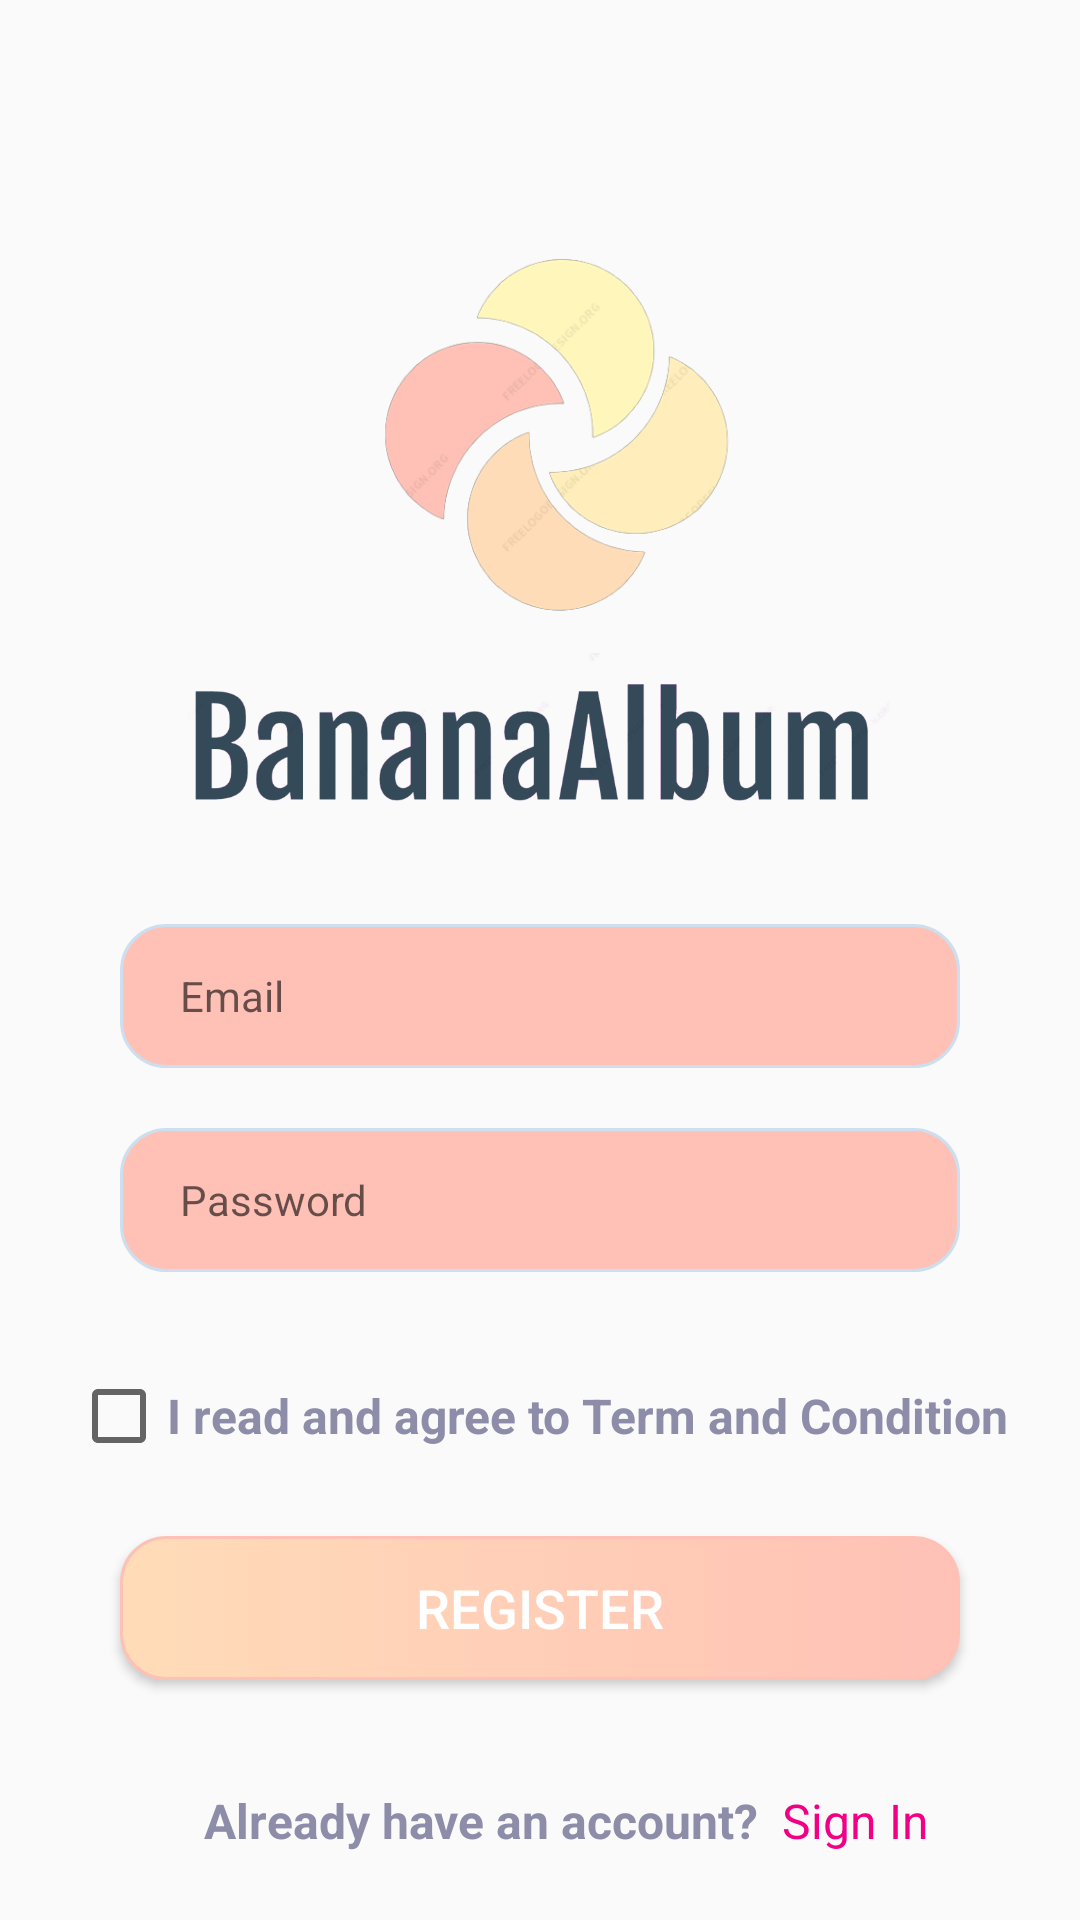

The Android layout XML behind this screen, and the referenced resources:
<!-- AndroidManifest.xml: application theme Theme.BananaAlbum -->
<!-- res/layout/activity_signup.xml -->
<?xml version="1.0" encoding="utf-8"?>
<androidx.constraintlayout.widget.ConstraintLayout xmlns:android="http://schemas.android.com/apk/res/android"
    xmlns:app="http://schemas.android.com/apk/res-auto"
    xmlns:tools="http://schemas.android.com/tools"
    android:layout_width="match_parent"
    android:layout_height="match_parent">

    <EditText
        android:id="@+id/SU_TextEmailAddress"
        android:layout_width="match_parent"
        android:layout_height="wrap_content"
        android:layout_marginHorizontal="40dp"
        android:background="@drawable/custom_edittext_email"
        android:drawableStart="@drawable/ic_baseline_email_24"
        android:drawablePadding="10dp"
        android:ems="10"
        android:hint="Email"
        android:inputType="textEmailAddress"
        android:minHeight="48dp"
        android:paddingLeft="20dp"
        android:textAlignment="gravity"
        android:textColor="@color/black"
        android:textSize="14dp"
        app:layout_constraintBottom_toBottomOf="parent"
        app:layout_constraintEnd_toEndOf="parent"
        app:layout_constraintStart_toStartOf="parent"
        app:layout_constraintTop_toBottomOf="@+id/imageView2"
        app:layout_constraintVertical_bias="0.014" />

    <EditText
        android:id="@+id/SU_TextPassword"
        android:layout_width="match_parent"
        android:layout_height="wrap_content"
        android:layout_marginHorizontal="40dp"
        android:layout_marginTop="20dp"
        android:background="@drawable/custom_edittext_email"
        android:drawableStart="@drawable/ic_baseline_lock_24"
        android:drawablePadding="10dp"
        android:ems="10"
        android:hint="Password"
        android:inputType="textPassword"
        android:minHeight="48dp"
        android:paddingLeft="20dp"
        android:textAlignment="gravity"
        android:textColor="@color/black"
        android:textSize="14dp"
        app:layout_constraintTop_toBottomOf="@+id/SU_TextEmailAddress"
        tools:layout_editor_absoluteX="40dp" />

    <ImageView
        android:id="@+id/imageView3"
        android:layout_width="165dp"
        android:layout_height="161dp"
        android:layout_marginTop="68dp"
        app:layout_constraintEnd_toEndOf="parent"
        app:layout_constraintStart_toStartOf="parent"
        app:layout_constraintTop_toTopOf="parent"
        app:srcCompat="@drawable/logo" />

    <Button
        android:id="@+id/ButtonRegister"
        android:layout_width="match_parent"
        android:layout_height="wrap_content"
        android:layout_marginHorizontal="40dp"
        android:layout_marginTop="24dp"
        android:background="@drawable/custom_button_login"
        android:text="@string/btnRegister"
        android:textColor="@color/white"
        android:textSize="18dp"
        app:layout_constraintEnd_toEndOf="parent"
        app:layout_constraintStart_toStartOf="parent"
        app:layout_constraintTop_toBottomOf="@+id/checkBox" />

    <androidx.constraintlayout.widget.Guideline
        android:id="@+id/guideline2"
        android:layout_width="wrap_content"
        android:layout_height="wrap_content"
        android:orientation="vertical"
        app:layout_constraintGuide_begin="207dp" />


    <TextView
        android:id="@+id/LoginUI"
        android:layout_width="wrap_content"
        android:layout_height="wrap_content"
        android:layout_marginStart="8dp"
        android:layout_marginTop="36dp"
        android:text="@string/btnSignIn"
        android:textColor="@color/pink"
        android:textSize="16dp"
        app:layout_constraintStart_toEndOf="@+id/textView"
        app:layout_constraintTop_toBottomOf="@+id/ButtonRegister" />

    <ImageView
        android:id="@+id/imageView2"
        android:layout_width="234dp"
        android:layout_height="116dp"
        android:layout_marginTop="120dp"
        app:layout_constraintEnd_toEndOf="parent"
        app:layout_constraintHorizontal_bias="0.497"
        app:layout_constraintStart_toStartOf="parent"
        app:layout_constraintTop_toTopOf="@+id/imageView3"
        app:srcCompat="@drawable/appname" />

    <CheckBox
        android:id="@+id/checkBox"
        android:layout_width="wrap_content"
        android:layout_height="wrap_content"
        android:layout_marginTop="32dp"
        android:text="I read and agree to Term and Condition"
        android:textStyle="bold"
        android:textColor="@color/dark_grey"
        android:textSize="16dp"
        app:layout_constraintEnd_toEndOf="parent"
        app:layout_constraintStart_toStartOf="parent"
        app:layout_constraintTop_toBottomOf="@+id/SU_TextPassword" />

    <TextView
        android:id="@+id/textView"
        android:layout_width="wrap_content"
        android:layout_height="wrap_content"
        android:layout_marginTop="36dp"
        android:text="Already have an account?"
        android:textColor="@color/dark_grey"
        android:textSize="16dp"
        android:textStyle="bold"
        app:layout_constraintEnd_toEndOf="parent"
        app:layout_constraintHorizontal_bias="0.387"
        app:layout_constraintStart_toStartOf="parent"
        app:layout_constraintTop_toBottomOf="@+id/ButtonRegister" />

</androidx.constraintlayout.widget.ConstraintLayout>
<!-- resources referenced by this layout -->
<resources>
  <color name="black">#FF000000</color>
  <color name="dark_grey">#8D8DAA</color>
  <color name="pink">#F10086</color>
  <color name="white">#FFFFFFFF</color>
  <!-- drawable appname: png bitmap (drawable, 53878 bytes) -->
  <!-- drawable custom_button_login (drawable) -->
  <?xml version="1.0" encoding="utf-8"?>
  <selector xmlns:android="http://schemas.android.com/apk/res/android">
      <item android:state_pressed="true">
          <shape android:shape="rectangle">
              <gradient android:startColor="@color/skin" android:endColor="@color/light_pink"/>
              <corners android:radius="15dp"/>
  
          </shape>
          <transition android:opacity="opaque"/>
      </item>
  
      <item android:state_pressed="false">
          <shape android:shape="rectangle">
              <stroke android:color="@color/light_pink" android:width="1dp"/>
              <gradient android:startColor="@color/skin" android:endColor="@color/light_pink"/>
              <corners android:radius="15dp"/>
          </shape>
  
      </item>
  </selector>
  <!-- drawable custom_edittext_email (drawable) -->
  <?xml version="1.0" encoding="utf-8"?>
  <selector xmlns:android="http://schemas.android.com/apk/res/android">
      <item android:state_enabled="true" android:state_focused="true">
          <shape android:shape="rectangle">
              <solid android:color="@color/white"/>
              <corners android:radius="15dp"/>
              <stroke android:color="@color/light_pink" android:width="1dp"/>
          </shape>
      </item>
  
      <item android:state_enabled="true">
          <shape android:shape="rectangle">
              <size android:width="20dp" android:height="45dp"/>
              <solid android:color="@color/light_pink"/>
              <corners android:radius="15dp"/>
              <stroke android:color="@color/blue_gray" android:width="1dp"/>
          </shape>
      </item>
  </selector>
  <!-- drawable logo: png bitmap (drawable, 44256 bytes) -->
  <string name="btnRegister">Register</string>
  <string name="btnSignIn">Sign In</string>
  <style name="Theme.BananaAlbum" parent="Theme.MaterialComponents.DayNight.Bridge">
  
          
          <item name="colorPrimary">@color/purple_500</item>
          <item name="colorPrimaryVariant">@color/purple_700</item>
          <item name="colorOnPrimary">@color/white</item>
          
          <item name="colorSecondary">@color/teal_200</item>
          <item name="colorSecondaryVariant">@color/teal_700</item>
          <item name="colorOnSecondary">@color/black</item>
          
          <item name="android:statusBarColor" tools:targetApi="l">?attr/colorPrimaryVariant</item>
          
              <item name="backgroundColor">@color/light_yellow</item>
      </style>
  <color name="skin">#FFDCB8</color>
  <color name="light_pink">#FFC1B6</color>
  <color name="blue_gray">#CDDEEE</color>
  <color name="purple_500">#FF6200EE</color>
  <color name="purple_700">#FF3700B3</color>
  <color name="teal_200">#FF03DAC5</color>
  <color name="teal_700">#FF018786</color>
  <color name="light_yellow">#FDFFBC</color>
</resources>
